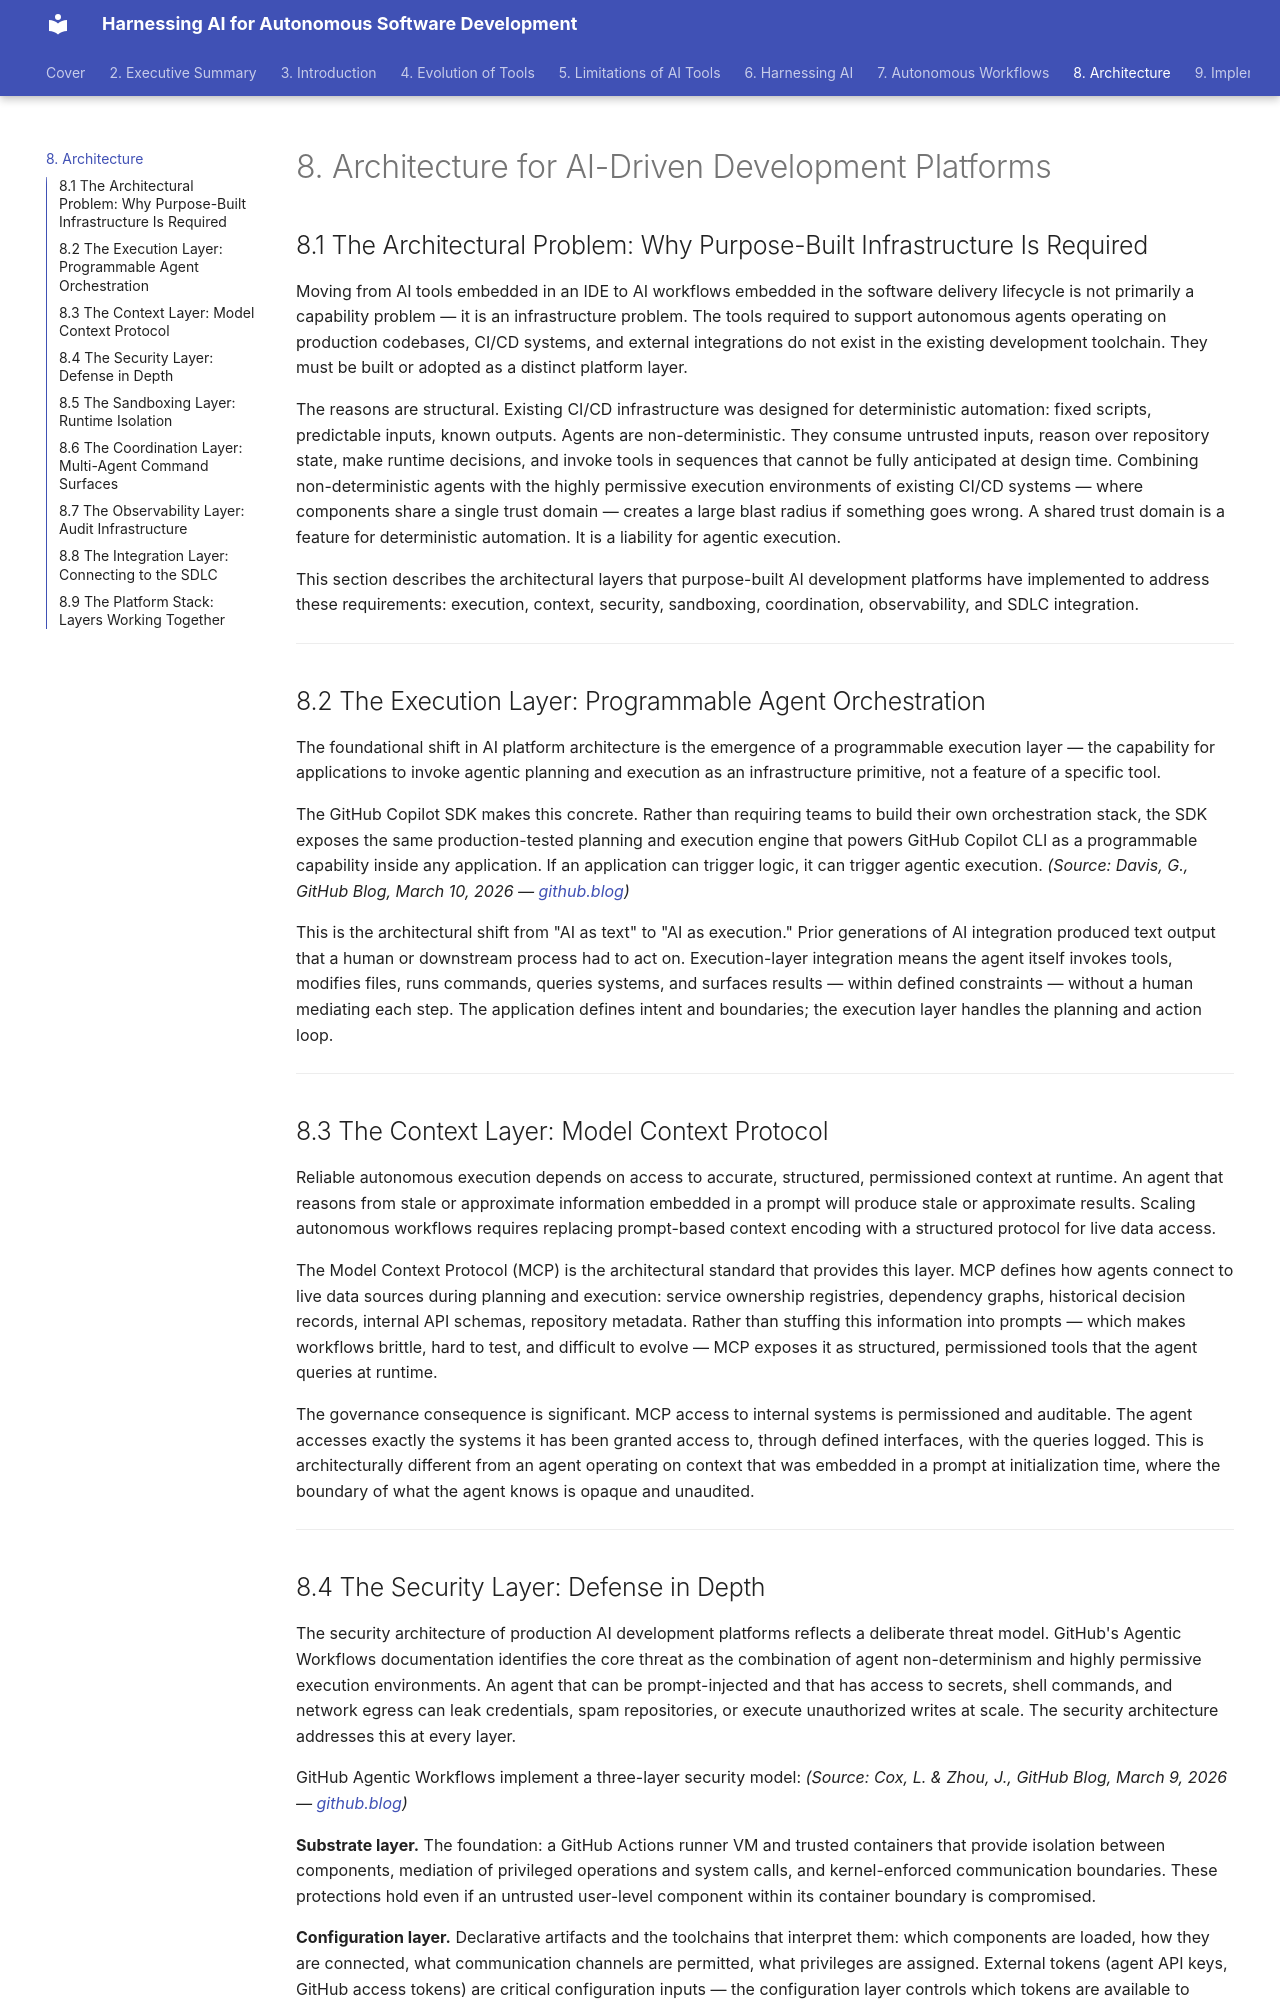

repository: praveen-hari/white-paper-ai-autonomous-development · page: architecture/index.html · generator: mkdocs

# 8. Architecture for AI-Driven Development Platforms

## 8.1 The Architectural Problem: Why Purpose-Built Infrastructure Is Required

Moving from AI tools embedded in an IDE to AI workflows embedded in the software delivery lifecycle is not primarily a capability problem — it is an infrastructure problem. The tools required to support autonomous agents operating on production codebases, CI/CD systems, and external integrations do not exist in the existing development toolchain. They must be built or adopted as a distinct platform layer.

The reasons are structural. Existing CI/CD infrastructure was designed for deterministic automation: fixed scripts, predictable inputs, known outputs. Agents are non-deterministic. They consume untrusted inputs, reason over repository state, make runtime decisions, and invoke tools in sequences that cannot be fully anticipated at design time. Combining non-deterministic agents with the highly permissive execution environments of existing CI/CD systems — where components share a single trust domain — creates a large blast radius if something goes wrong. A shared trust domain is a feature for deterministic automation. It is a liability for agentic execution.

This section describes the architectural layers that purpose-built AI development platforms have implemented to address these requirements: execution, context, security, sandboxing, coordination, observability, and SDLC integration.

---

## 8.2 The Execution Layer: Programmable Agent Orchestration

The foundational shift in AI platform architecture is the emergence of a programmable execution layer — the capability for applications to invoke agentic planning and execution as an infrastructure primitive, not a feature of a specific tool.

The GitHub Copilot SDK makes this concrete. Rather than requiring teams to build their own orchestration stack, the SDK exposes the same production-tested planning and execution engine that powers GitHub Copilot CLI as a programmable capability inside any application. If an application can trigger logic, it can trigger agentic execution. *(Source: Davis, G., GitHub Blog, March 10, 2026 — [github.blog](https://github.blog/ai-and-ml/github-copilot/the-era-of-ai-as-text-is-over-execution-is-the-new-interface/))*

This is the architectural shift from "AI as text" to "AI as execution." Prior generations of AI integration produced text output that a human or downstream process had to act on. Execution-layer integration means the agent itself invokes tools, modifies files, runs commands, queries systems, and surfaces results — within defined constraints — without a human mediating each step. The application defines intent and boundaries; the execution layer handles the planning and action loop.

---

## 8.3 The Context Layer: Model Context Protocol

Reliable autonomous execution depends on access to accurate, structured, permissioned context at runtime. An agent that reasons from stale or approximate information embedded in a prompt will produce stale or approximate results. Scaling autonomous workflows requires replacing prompt-based context encoding with a structured protocol for live data access.

The Model Context Protocol (MCP) is the architectural standard that provides this layer. MCP defines how agents connect to live data sources during planning and execution: service ownership registries, dependency graphs, historical decision records, internal API schemas, repository metadata. Rather than stuffing this information into prompts — which makes workflows brittle, hard to test, and difficult to evolve — MCP exposes it as structured, permissioned tools that the agent queries at runtime.

The governance consequence is significant. MCP access to internal systems is permissioned and auditable. The agent accesses exactly the systems it has been granted access to, through defined interfaces, with the queries logged. This is architecturally different from an agent operating on context that was embedded in a prompt at initialization time, where the boundary of what the agent knows is opaque and unaudited.

---
